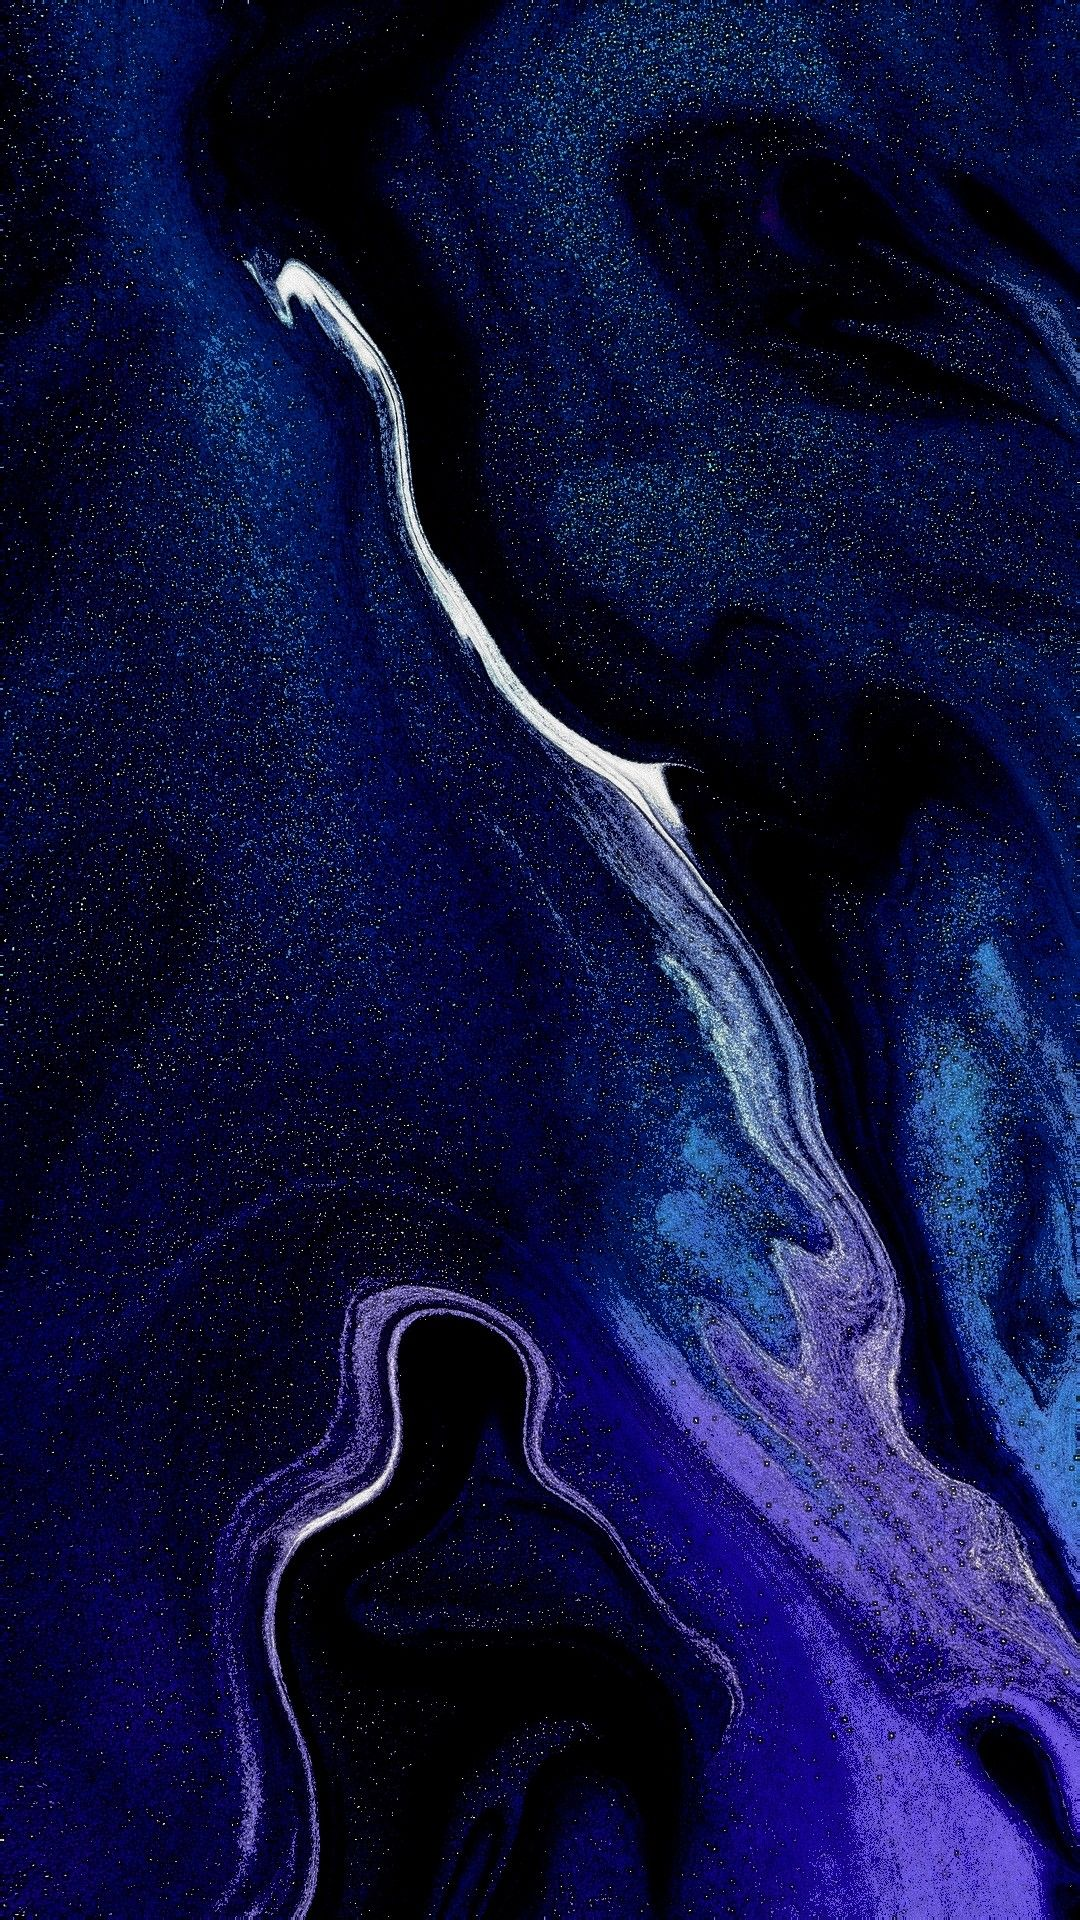

Produce the Android XML layout that renders to this screen, including the resource entries it uses.
<!-- AndroidManifest.xml: application theme Theme.Proyect -->
<!-- res/layout/activity_read_tutorial.xml -->
<?xml version="1.0" encoding="utf-8"?>
<androidx.constraintlayout.widget.ConstraintLayout
    xmlns:android="http://schemas.android.com/apk/res/android"
    xmlns:tools="http://schemas.android.com/tools"
    xmlns:app="http://schemas.android.com/apk/res-auto"
    android:layout_width="match_parent"
    android:layout_height="match_parent"
    android:background="@color/background_color"
    tools:context=".ReadTutorialActivity">

    <ImageView
        android:id="@+id/background"
        android:layout_width="0dp"
        android:layout_height="0dp"
        android:scaleType="centerCrop"
        app:layout_constraintTop_toTopOf="parent"
        app:layout_constraintBottom_toBottomOf="parent"
        app:layout_constraintStart_toStartOf="parent"
        app:layout_constraintEnd_toEndOf="parent"
        android:src="@drawable/fondo3" />

    <androidx.appcompat.widget.Toolbar
        android:id="@+id/toolbar"
        android:layout_width="match_parent"
        android:layout_height="?attr/actionBarSize"
        android:theme="@style/TransparentToolbar"
        app:layout_constraintTop_toTopOf="parent"
        app:layout_constraintStart_toStartOf="parent"
        app:layout_constraintEnd_toEndOf="parent" />

    <androidx.recyclerview.widget.RecyclerView
        android:id="@+id/recyclerView"
        android:layout_width="0dp"
        android:layout_height="0dp"
        android:layout_marginTop="16dp"
        android:padding="16dp"
        android:clipToPadding="false"
        android:scrollbars="vertical"
        app:layout_constraintTop_toBottomOf="@id/toolbar"
        app:layout_constraintBottom_toTopOf="@id/fragmentContainer"
        app:layout_constraintStart_toStartOf="parent"
        app:layout_constraintEnd_toEndOf="parent"
        tools:listitem="@layout/item_tutorial" />

    <FrameLayout
        android:id="@+id/fragmentContainer"
        android:layout_width="0dp"
        android:layout_height="wrap_content"
        android:layout_marginTop="16dp"
        android:background="@android:color/white"
        android:elevation="2dp"
        app:layout_constraintTop_toBottomOf="@id/recyclerView"
        app:layout_constraintBottom_toBottomOf="parent"
        app:layout_constraintStart_toStartOf="parent"
        app:layout_constraintEnd_toEndOf="parent" />

</androidx.constraintlayout.widget.ConstraintLayout>
<!-- res/layout/item_tutorial.xml (included above) -->
<?xml version="1.0" encoding="utf-8"?>
<androidx.cardview.widget.CardView xmlns:android="http://schemas.android.com/apk/res/android"
    android:layout_width="match_parent"
    android:layout_height="wrap_content"
    xmlns:app="http://schemas.android.com/apk/res-auto"
    android:layout_margin="8dp"
    app:cardCornerRadius="8dp"
    app:cardBackgroundColor="@android:color/white"
    android:elevation="4dp">

    <LinearLayout
        android:layout_width="match_parent"
        android:layout_height="wrap_content"
        android:orientation="vertical"
        android:padding="16dp">

        <ImageView
            android:id="@+id/videoThumbnail"
            android:layout_width="match_parent"
            android:layout_height="200dp"
            android:scaleType="centerCrop" />

        <TextView
            android:id="@+id/tituloTextView"
            android:layout_width="wrap_content"
            android:layout_height="wrap_content"
            android:textSize="18sp"
            android:textStyle="bold"
            android:textColor="@color/black"
            android:paddingTop="8dp"/>

        <TextView
            android:id="@+id/directorTextView"
            android:layout_width="wrap_content"
            android:layout_height="wrap_content"
            android:textSize="14sp"
            android:textColor="@color/black"
            android:paddingTop="4dp"/>
    </LinearLayout>
</androidx.cardview.widget.CardView>
<!-- resources referenced by this layout -->
<resources>
  <color name="background_color">#F5F5F5</color>
  <color name="black">#FF000000</color>
  <!-- drawable fondo3: jpeg bitmap (drawable, 587735 bytes) -->
  <style name="TransparentToolbar" parent="Widget.MaterialComponents.Toolbar">
          
          <item name="android:background">@android:color/transparent</item>
          
          <item name="android:title" />
      </style>
</resources>
